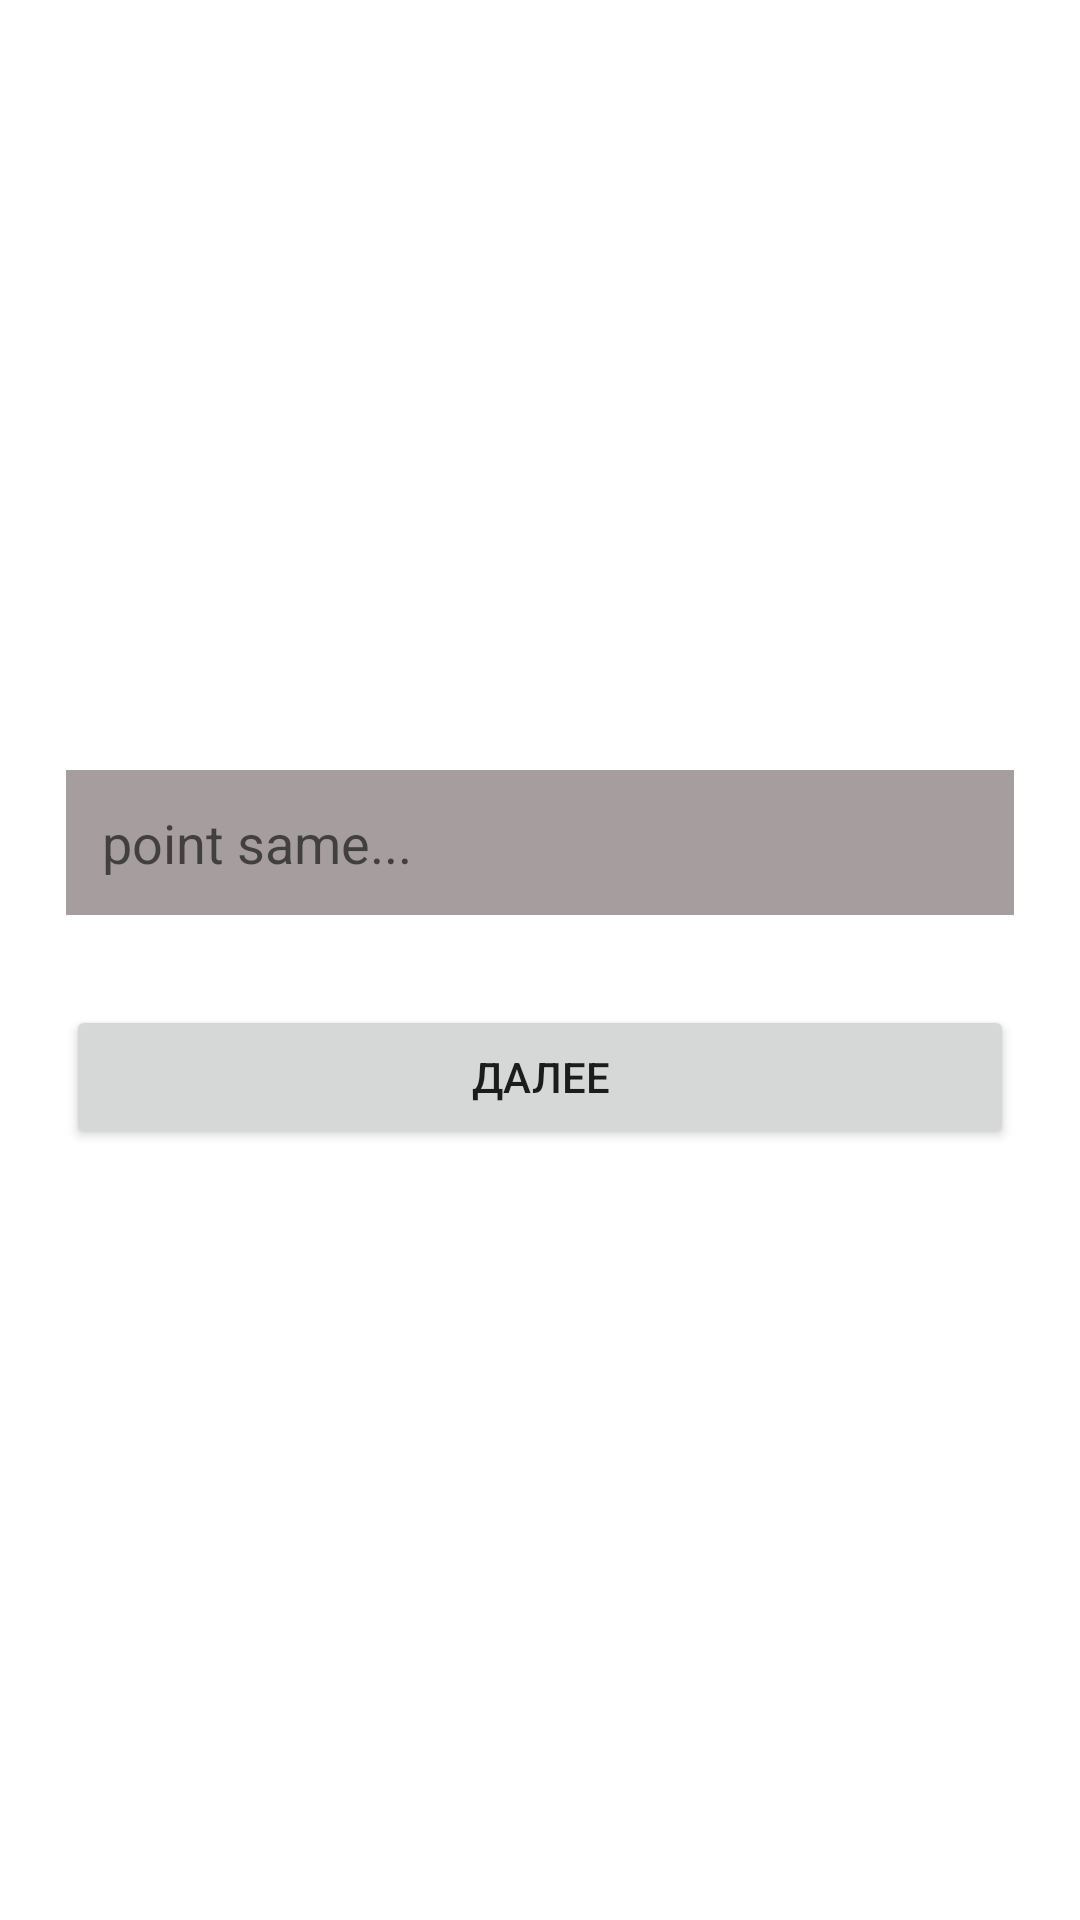

This screen was rendered from an Android layout file. Write that file and the resources it references.
<!-- AndroidManifest.xml: application theme Theme.A15 -->
<!-- res/layout/fragment_first.xml -->
<?xml version="1.0" encoding="utf-8"?>
<LinearLayout xmlns:android="http://schemas.android.com/apk/res/android"
    xmlns:app="http://schemas.android.com/apk/res-auto"
    xmlns:tools="http://schemas.android.com/tools"
    android:layout_width="match_parent"
    android:layout_height="match_parent"
    android:orientation="vertical"
    android:gravity="center"
    android:padding="22dp"
    tools:context=".FirstFragment">

    <EditText
        android:id="@+id/et"
        android:layout_width="match_parent"
        android:layout_height="wrap_content"
        android:hint="@string/point_same"
        android:padding="12dp"
        android:background="@color/grey"/>
    <Button
        android:id="@+id/first_save"
        android:layout_width="match_parent"
        android:layout_height="wrap_content"
        android:text="@string/further"
        android:layout_marginTop="30dp"
        android:padding="12dp"/>
</LinearLayout>
<!-- resources referenced by this layout -->
<resources>
  <color name="grey">#A69E9E</color>
  <string name="further">Далее</string>
  <string name="point_same">point same...</string>
  <style name="Theme.A15" parent="Theme.MaterialComponents.DayNight.DarkActionBar">
          
          <item name="colorPrimary">@color/purple_500</item>
          <item name="colorPrimaryVariant">@color/purple_700</item>
          <item name="colorOnPrimary">@color/white</item>
          
          <item name="colorSecondary">@color/teal_200</item>
          <item name="colorSecondaryVariant">@color/teal_700</item>
          <item name="colorOnSecondary">@color/black</item>
          
          <item name="android:statusBarColor" tools:targetApi="l">?attr/colorPrimaryVariant</item>
          
      </style>
  <color name="purple_500">#FF6200EE</color>
  <color name="purple_700">#FF3700B3</color>
  <color name="white">#FFFFFFFF</color>
  <color name="teal_200">#FF03DAC5</color>
  <color name="teal_700">#FF018786</color>
  <color name="black">#FF000000</color>
</resources>
